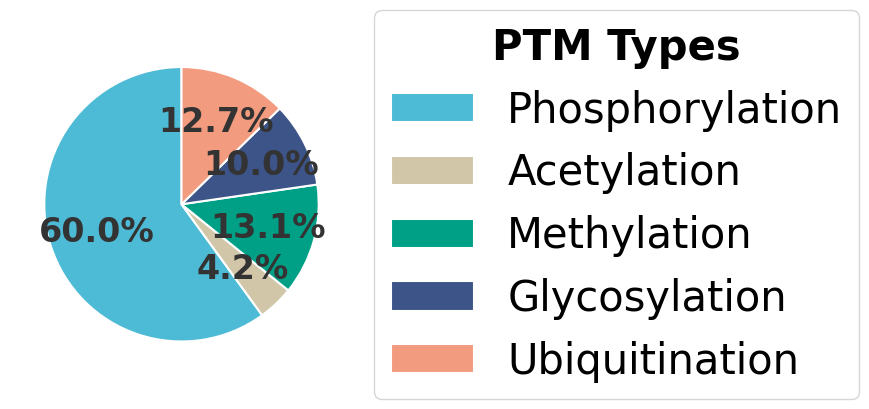

Here is the Python script that generated this plot:
import matplotlib.pyplot as plt

# ==========================================
# 全局字体设置 (Times New Roman)
# ==========================================
plt.rcParams['font.family'] = 'serif'
plt.rcParams['font.serif'] = ['Times New Roman']

# 1. 数据准备
# 顺序依次为：Phosphorylation, Acetylation, Methylation, Glycosylation, Ubiquitination

labels = ["Phosphorylation", "Acetylation", "Methylation", "Glycosylation", "Ubiquitination"]
counts = [600, 42, 131, 100, 127]

# 2. 设定低饱和度科研配色 (莫兰迪高级色系)
color_dict = {
    "Phosphorylation": "#4DBBD5", # 莫兰迪蓝
    "Acetylation":     "#D2C6A9", # 莫兰迪沙/黄
    "Methylation":     "#00A087", # 莫兰迪红/灰粉
    "Glycosylation":   "#3C5488", # 莫兰迪紫
    "Ubiquitination":  "#F39B7F"  # 莫兰迪绿/豆绿
}
colors = [color_dict[label] for label in labels]

# 3. 创建图表
fig, ax = plt.subplots(figsize=(8, 6)) # 设置画布大小

# 绘制饼图
wedges, texts, autotexts = ax.pie(
    counts, 
    colors=colors,
    autopct='%1.1f%%',       # 自动计算并显示百分比，保留1位小数
    startangle=90,           # 从90度（正上方）开始绘制
    pctdistance=0.65,        # 百分比数值距离圆心的距离
    wedgeprops={
        'edgecolor': 'white', # 扇区之间的白色极简描边
        'linewidth': 1.5      # 描边粗细
    },
    textprops={
        'fontsize': 24,       # 【修改这里：调大百分比数值的字体大小】
        'fontweight': 'bold', # 数值加粗
        'color': '#333333'    # 字体颜色为深灰/黑色
    }
)

# 4. 设置图例 (Legend)
legend = ax.legend(
    wedges, labels,
    title="PTM Types",
    loc="center left",
    bbox_to_anchor=(1, 0, 0.5, 1), # 将图例移到饼图的右侧外面
    fontsize=30                   # 【修改这里：调大图例具体 PTM 标签的字体】
)

# 【调大图例标题的字体】
legend.get_title().set_fontsize(30)
legend.get_title().set_fontweight('bold')

# 自动调整布局，防止右侧图例被截断
plt.tight_layout()

# 5. 保存为高质量出版级图片 (300 DPI)
plt.savefig("PTM_Distribution_Morandi.pdf", dpi=300, bbox_inches='tight')
plt.savefig("PTM_Distribution_Morandi.png", dpi=300, bbox_inches='tight')
print("图像已成功生成，并保存为 PDF 和 PNG 格式！")

# 6. 在屏幕上显示图表
plt.show()
